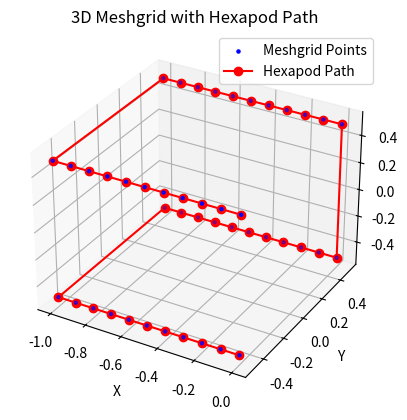
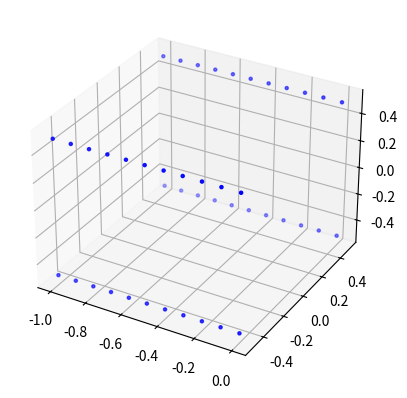

These figures' Python source, in order: (Note: this script raises an exception after producing the figures.)
import numpy as np
import matplotlib.pyplot as plt
from mpl_toolkits.mplot3d import Axes3D
import time

def generate_snake_path(X, Y, Z): 
    # step size = [x,y,z] = [0.001, 1, 1]
    path_points = []
    x_dim, y_dim, z_dim = X.shape
    
    dim_index = [0, 1, 2] # x, y, z
    dim_values = [x_dim, y_dim, z_dim]
    

    # Sort dimensions based on number of path_points
    sorted_dims = sorted(zip(dim_values, dim_index), reverse=True)
    ordered_dim_values = [dim_value for dim_value, _ in sorted_dims]
    ordered_dim_index = [dim for _, dim in sorted_dims]
   
    # TODO still wrong , always goes to x first
    # Path goes to the axis with most points first to improve efficiency
    first_dim = ordered_dim_values[0]
    second_dim = ordered_dim_values[1]
    last_dim = ordered_dim_values[2]

    for second in range(second_dim):
        if second % 2 == 0:  # Even layers
            for last in range(last_dim):
                if last % 2 == 0:  # Even rows
                    for first in range(first_dim):
                        coords = [0, 0, 0]
                        coords[ordered_dim_index[0]] = first
                        coords[ordered_dim_index[1]] = second
                        coords[ordered_dim_index[2]] = last
                        path_points.append([X[coords[0], coords[1], coords[2]], 
                                            Y[coords[0], coords[1], coords[2]], 
                                            Z[coords[0], coords[1], coords[2]]])
                else:  # Odd rows
                    for first in range(first_dim-1, -1, -1):
                        coords = [0, 0, 0]
                        coords[ordered_dim_index[0]] = first
                        coords[ordered_dim_index[1]] = second
                        coords[ordered_dim_index[2]] = last
                        path_points.append([X[coords[0], coords[1], coords[2]], 
                                            Y[coords[0], coords[1], coords[2]], 
                                            Z[coords[0], coords[1], coords[2]]])
        else:  # Odd layers
            for last in range(last_dim-1, -1, -1):
                if last % 2 == 0:  # Even rows
                    for first in range(first_dim-1, -1, -1):
                        coords = [0, 0, 0]
                        coords[ordered_dim_index[0]] = first
                        coords[ordered_dim_index[1]] = second
                        coords[ordered_dim_index[2]] = last
                        path_points.append([X[coords[0], coords[1], coords[2]], 
                                            Y[coords[0], coords[1], coords[2]], 
                                            Z[coords[0], coords[1], coords[2]]])
                else:  # Odd rows
                    for first in range(first_dim):
                        coords = [0, 0, 0]
                        coords[ordered_dim_index[0]] = first
                        coords[ordered_dim_index[1]] = second
                        coords[ordered_dim_index[2]] = last
                        path_points.append([X[coords[0], coords[1], coords[2]], 
                                            Y[coords[0], coords[1], coords[2]], 
                                            Z[coords[0], coords[1], coords[2]]])
    '''

    for y in range(y_dim):
        if y % 2 == 0:  # Even layers
            for x in range(x_dim):
                if x % 2 == 0:  # Even rows
                    for z in range(z_dim):
                        path_points.append([X[x, y, z], Y[x, y, z], Z[x, y, z]])
                else:  # Odd rows
                    for z in range(z_dim-1, -1, -1):
                        path_points.append([X[x, y, z], Y[x, y, z], Z[x, y, z]])
        else:  # Odd layers
            for x in range(x_dim-1, -1, -1):
                if x % 2 == 0:  # Even rows
                    for z in range(z_dim-1, -1, -1):
                        path_points.append([X[x, y, z], Y[x, y, z], Z[x, y, z]])
                else:  # Odd rows
                    for z in range(z_dim):
                        path_points.append([X[x, y, z], Y[x, y, z], Z[x, y, z]])
    '''
                        
    return np.array(path_points)

def generate_grid(grid_size, step_size):
    # step_size = [x,y,z]
    # grid_size = [x,y,z]
    # All coordinates with respect to the Hexapod Coordinate System

    x = np.linspace(0, -grid_size[0], int(grid_size[0] / step_size[0])+1) 
    y = np.linspace(-grid_size[1]/2, grid_size[1]/2, int(grid_size[1] / step_size[1])+1) # +1 for off by 1 error due to 0 - size grid
    z = np.linspace(-grid_size[2]/2, grid_size[2]/2, int(grid_size[2] / step_size[2])+1)
    

    X, Y, Z = np.meshgrid(x, y, z)
    
    return X, Y, Z 

if __name__ == "__main__":
    # Set up Measurement Grid
    grid_size = [1, 1, 1]  # [mm]
    step_size = [0.1,1,1] # [mm]
    X, Y, Z = generate_grid(grid_size, step_size)
    print(X.shape, Y.shape, Z.shape)

    # Generate the snake path
    path_points_snake = generate_snake_path(X, Y, Z)
    print(path_points_snake)

    # Extract the path coordinates
    path_x_snake = path_points_snake[:, 0]
    path_y_snake = path_points_snake[:, 1] # TODO switch ?
    path_z_snake = path_points_snake[:, 2]

    # Visualize the grid and the snake path
    # Create a 3D plot for the snake path
    fig = plt.figure()
    ax = fig.add_subplot(111, projection='3d')

    # Plot the meshgrid points
    X_flat = X.flatten()
    Y_flat = Y.flatten()
    Z_flat = Z.flatten()

    ax.scatter(X_flat, Y_flat, Z_flat, color='blue', label='Meshgrid Points', s = 5)

    # Initialize the path plot
    path_plot, = ax.plot([], [], [], color='red', marker='o', label='Hexapod Path')

    # Set plot labels
    ax.set_xlabel('X')
    ax.set_ylabel('Y')
    ax.set_zlabel('Z')
    ax.set_title('3D Meshgrid with Hexapod Path')
    ax.legend()

    # Function to update the path plot
    def update_path_plot(current_index):
        path_plot.set_data(path_x_snake[:current_index], path_y_snake[:current_index])
        path_plot.set_3d_properties(path_z_snake[:current_index])
        plt.draw()
        #plt.pause(0.1)  # Pause to update the plot

    # Simulate the movement of the hexapod
    for i in range(1, len(path_points_snake) + 1):
        update_path_plot(i)
        #time.sleep(0.2)  # Simulate time delay for movement

    plt.show()

    # Extract planes where x equals a specific value
    x_value = path_points_snake[0, 0]
    #print("x_value:", x_value)

    x_index = np.where(X[:, 0, 0] == x_value)  # Find the index of the specific x value 
    #print("x_index:", x_index)

    X_plane = X[x_index]
    Y_plane = Y[x_index]
    Z_plane = Z[x_index]

    #print("X_plane:", X_plane)
    #print("Y_plane:", Y_plane)
    #print("Z_plane:", Z_plane)
        

    # Plot the plane
    fig = plt.figure()
    ax = fig.add_subplot(111, projection='3d')
    ax.scatter(X_flat, Y_flat, Z_flat, color='blue', label='Meshgrid Points', s = 5)
    ax.plot_surface(X_plane, Y_plane, Z_plane, color='blue', alpha=0.3, rstride=100, cstride=100)
    
    plt.show()

    
